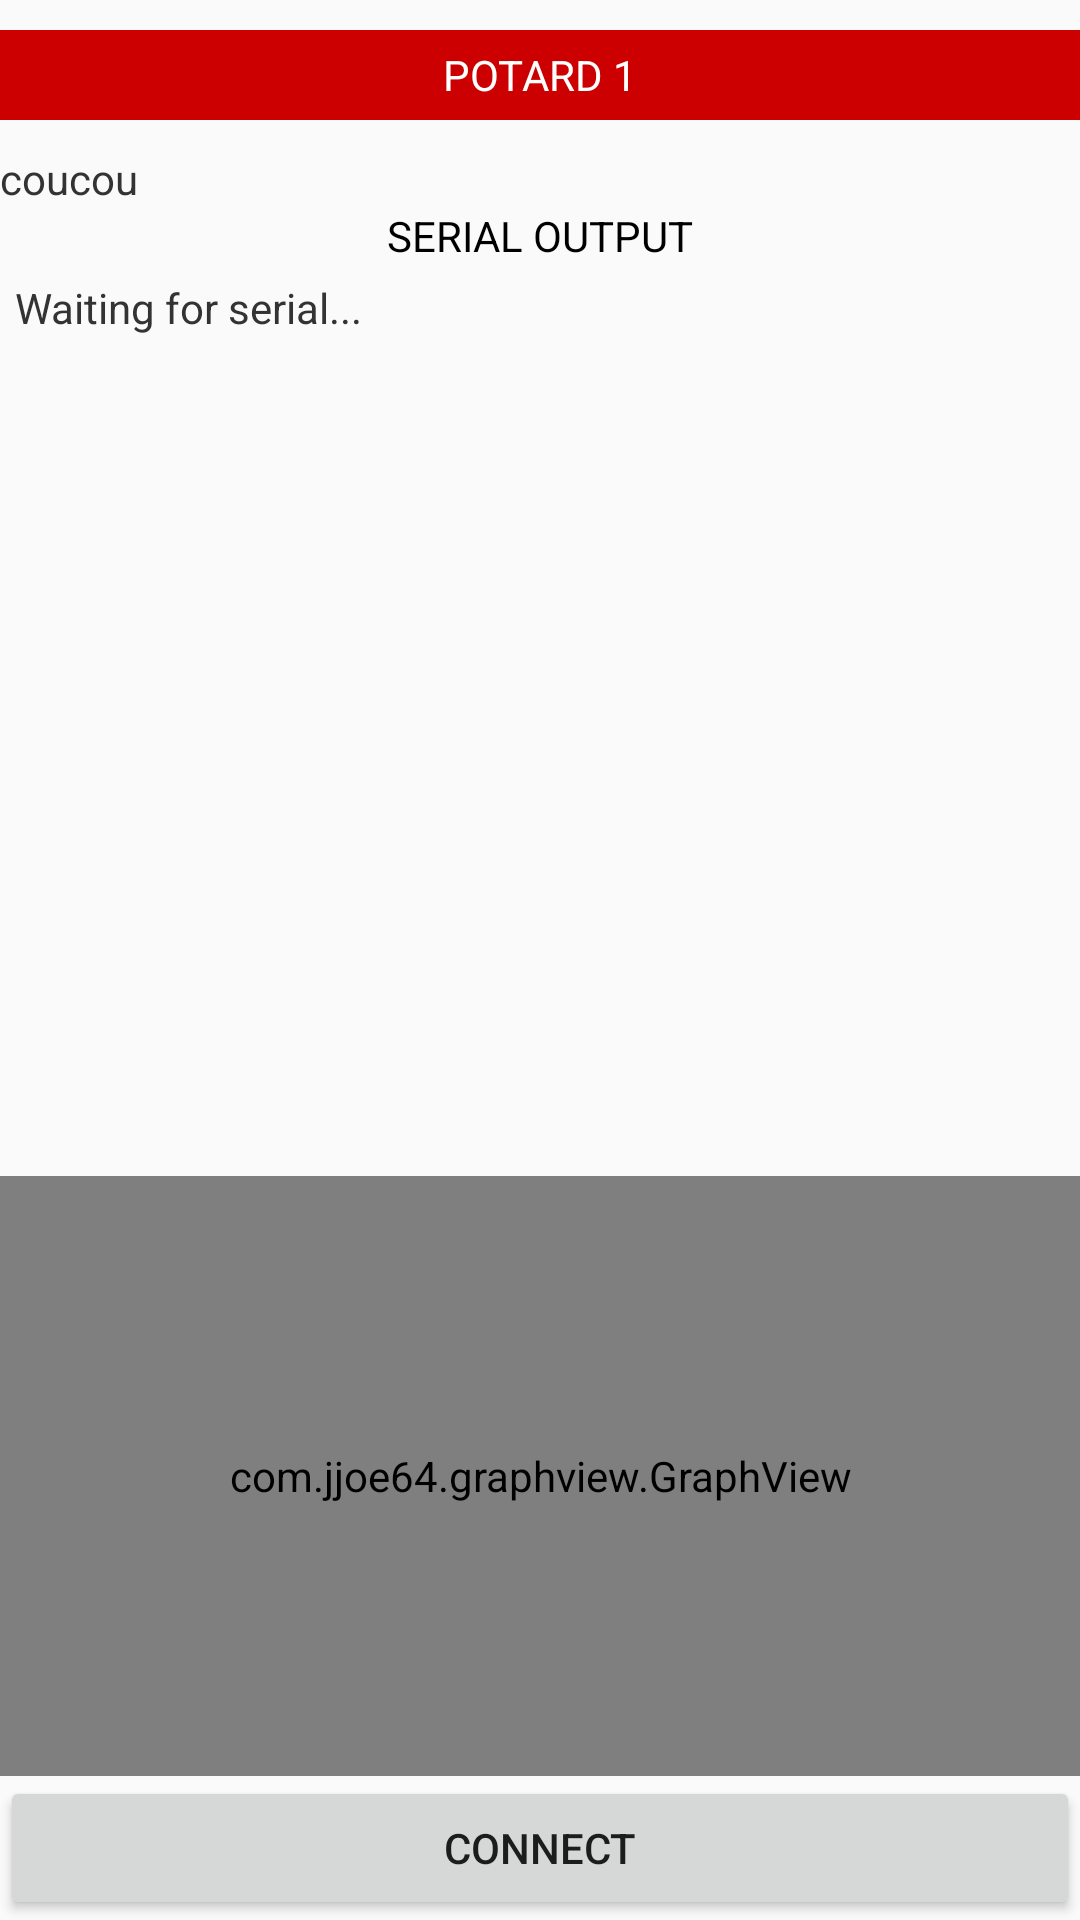

Android layout source for this screen:
<!-- AndroidManifest.xml: application theme AppTheme -->
<!-- res/layout/activity_main.xml -->
<?xml version="1.0" encoding="utf-8"?>
<LinearLayout
    xmlns:android="http://schemas.android.com/apk/res/android"
    android:layout_width="match_parent"
    android:layout_height="match_parent"
    android:orientation="vertical">

    <LinearLayout
        android:layout_width="match_parent"
        android:layout_height="wrap_content"
        android:paddingTop="10dp"
        android:paddingBottom="10dp"
        android:orientation="vertical">

        <RelativeLayout
            android:layout_width="match_parent"
            android:layout_height="wrap_content"
            >

            <TextView
                android:layout_width="wrap_content"
                android:layout_height="wrap_content"
                android:textColor="@android:color/white"
                android:text="POTARD 1"
                android:elevation="5dp"
                android:layout_centerInParent="true"
                android:layout_marginStart="10dp"/>

            <LinearLayout
                android:layout_width="match_parent"
                android:layout_height="wrap_content"
                android:orientation="horizontal">

                <View
                    android:id="@+id/load1"
                    android:layout_width="match_parent"
                    android:layout_height="30dp"
                    android:background="@color/colorAccent" />

            </LinearLayout>

        </RelativeLayout>

        <RelativeLayout
            android:layout_width="match_parent"
            android:layout_height="wrap_content"
            android:layout_marginTop="10dp"
            android:visibility="gone">

            <TextView
                android:layout_width="wrap_content"
                android:layout_height="wrap_content"
                android:textColor="@android:color/white"
                android:text="POTARD 2"
                android:elevation="5dp"
                android:layout_centerInParent="true"
                android:layout_marginStart="10dp"/>

            <LinearLayout
                android:layout_width="match_parent"
                android:layout_height="wrap_content"
                android:orientation="horizontal">

                <View
                    android:id="@+id/load2"
                    android:layout_width="match_parent"
                    android:layout_height="30dp"
                    android:background="@color/colorAccent" />

            </LinearLayout>

        </RelativeLayout>

    </LinearLayout>

    <TextView
        android:id="@+id/last_catch"
        android:layout_width="match_parent"
        android:layout_height="wrap_content"
        android:text="coucou"/>

    <TextView
        android:layout_width="match_parent"
        android:layout_height="wrap_content"
        android:textAlignment="center"
        android:text="SERIAL OUTPUT"
        android:textColor="@android:color/black"/>

    <TextView
        android:layout_width="match_parent"
        android:layout_height="0dp"
        android:layout_weight="10"
        android:id="@+id/serial"
        android:layout_margin="5dp"
        android:text="Waiting for serial..."
        />

    <com.jjoe64.graphview.GraphView
        android:layout_width="match_parent"
        android:layout_height="200dip"
        android:id="@+id/graph" />

    <Button
        android:id="@+id/connect_button"
        android:layout_width="match_parent"
        android:layout_height="wrap_content"
        android:text="CONNECT"/>

</LinearLayout>
<!-- resources referenced by this layout -->
<resources>
  <color name="colorAccent">@color/red</color>
  <style name="AppTheme" parent="Theme.AppCompat.Light.NoActionBar">
          
          <item name="colorPrimary">@color/colorPrimary</item>
          <item name="colorPrimaryDark">@color/colorPrimaryDark</item>
          <item name="colorAccent">@color/colorAccent</item>
  
          <item name="android:windowActionBar">false</item>
          <item name="android:windowNoTitle">true</item>
  
          <item name="android:textViewStyle">@style/TextViewStyle</item>
      </style>
  <color name="red">#FFCC0000</color>
  <color name="colorPrimary">@color/dark_gray</color>
  <color name="colorPrimaryDark">@color/black</color>
  <style name="TextViewStyle">
          <item name="android:textColor">@color/colorPrimary</item>
          <item name="android:textSize">@dimen/text_normal</item>
      </style>
  <color name="dark_gray">#FF333333</color>
  <color name="black">#FF000000</color>
</resources>
